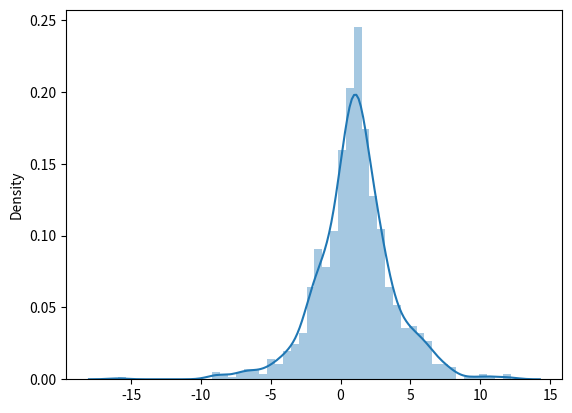

The script that saved this image:
# import the libraries
import numpy as np
import matplotlib.pyplot as plt
import seaborn as sns
%matplotlib inline


# compute the result manually, one way is
# to compute all the possible pairs and check!
pairs = []
# note that range does not take the end boundary so (1, 7) is 1, 2, 3, 4, 5, 6
for i in range(1, 7):
    for j in range(1, 7):
        pairs.append((i, j))

s = [np.mod(np.prod(s), 2) == 0 for s in pairs]
print("Exact probability: {0:.2f}".format(sum(s) / len(s)))
# now do the simulation of 10,000 rolls and compare results
np.random.seed(193)
n = 10000
# generate 2*n numbers between 1 and 6 and shape them as two columns
a = np.reshape(np.random.randint(1, 7, 2*n), (n, 2))
# compute the products per row and check whether it's even or not
r = sum(np.mod(np.prod(a[i, :]), 2) == 0 for i in range(n)) / n
print("Empirical probability: {0:.3f}".format(r))


# seed the random number generator and roll the dice 20 times
np.random.seed(987)
rolls = np.random.randint(1, high=7, size=1000)
# compute the mean and variance manually then using numpy
print("Mean (manually): {0:.2f}, numpy: {1:.2f}".format(
        sum(rolls)/len(rolls), 
        np.mean(rolls) ))
print("Var (manually): {0:.2f}, numpy: {1:.2f}".format(
        sum(rolls**2)/len(rolls)-(sum(rolls)/len(rolls))**2, 
        np.var(rolls) ))


# define a function mymed to get the median of a numpy vector
def mymed(x):
    if len(x) <= 1:
        return x
    else:
        sx = np.sort(x)
        if not np.mod(len(x), 2): # length is even
            m = (len(x) // 2)
            return sum(sx[[m - 1, m]])/2 # compute midpoint
        else: # length is odd
            return sx[(len(x) + 1) // 2 - 1] # take midpoint
# bonus: use numpy.testing.assert_array_equal to test your function
np.testing.assert_array_equal(mymed(np.array([])), [])
np.testing.assert_array_equal(mymed(np.array([1])), 1)
np.testing.assert_array_equal(mymed(np.array([1, 2])), 1.5)
np.testing.assert_array_equal(mymed(np.array([1, 2, 3])), 2)


# apply it to your realisations and compare with np.median
print("My median: {0:.2f}, numpy: {1:.2f}".format(
        mymed(rolls), np.median(rolls) ))


# generate the realisations
np.random.seed(4378)
mu, lambd, n = 1.0, 2.0, 1000
# generate `n` random number using the laplace generator
realx = np.random.laplace(loc=mu, scale=lambd, size=n)
sns.distplot(realx)
